Run: headless pygame with SDL's dummy video driver; simulated clock (each Clock.tick advances the game by its frame time, no real sleeping); random seed 0; keys injected as events and as key.get_pressed() state; mouse plan: one left click at the window centre at the start of phase 2, then a move to the lower-right quarter at the start of phase 3.
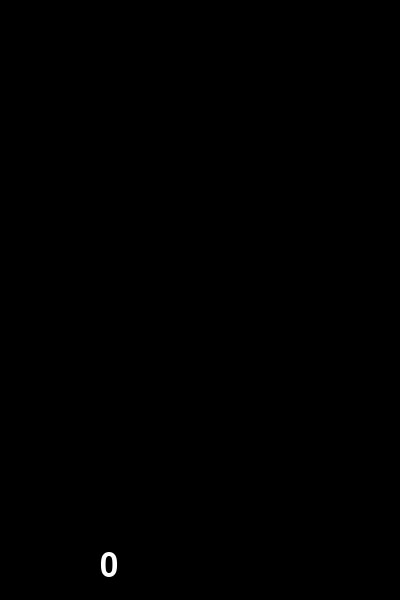
Frame 1 of 4 · flips 1–60 · no input
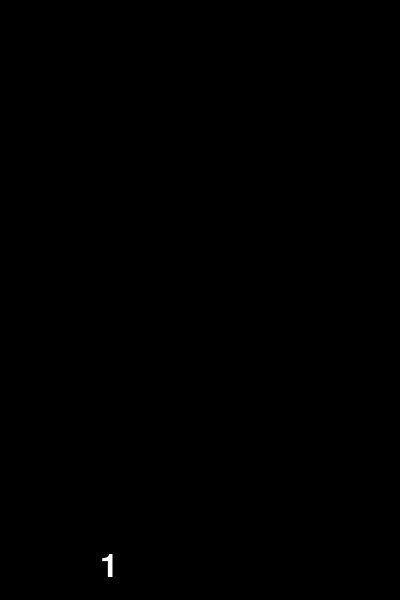
Frame 2 of 4 · flips 61–180 · clicked the window centre · tapped SPACE, RETURN · held RIGHT (→), D
Frame 3 of 4 · flips 181–300 · moved the mouse to the lower-right quarter · held DOWN (↓), S · screen unchanged from frame 2, image omitted
Frame 4 of 4 · flips 301–420 · held LEFT (←), A, UP (↑), W · screen unchanged from frame 3, image omitted

The pygame program that drew these frames:

import pygame

pygame.init()

# окно
WIDTH = 400
HEIGHT = 600

screen = pygame.display.set_mode((WIDTH, HEIGHT))

background = pygame.Surface((WIDTH, HEIGHT))

# цвета
WHITE = (255, 255, 255)
BLACK = (0, 0, 0)

# счётчик кликов
clicks = 0

# шрифт
font = pygame.font.Font(None, 48)

# игровой цикл
running = True
while running:
    for event in pygame.event.get():
        if event.type == pygame.QUIT:
            running = False

        # если кликнули мышкой
        if event.type == pygame.MOUSEBUTTONDOWN:
            clicks += 1

    screen.fill(WHITE)

    text = font.render(f"{clicks}", True, WHITE)
    screen.blit(background, (0, 0))
    screen.blit(text, (100, 550))

    pygame.display.update()

pygame.quit()
